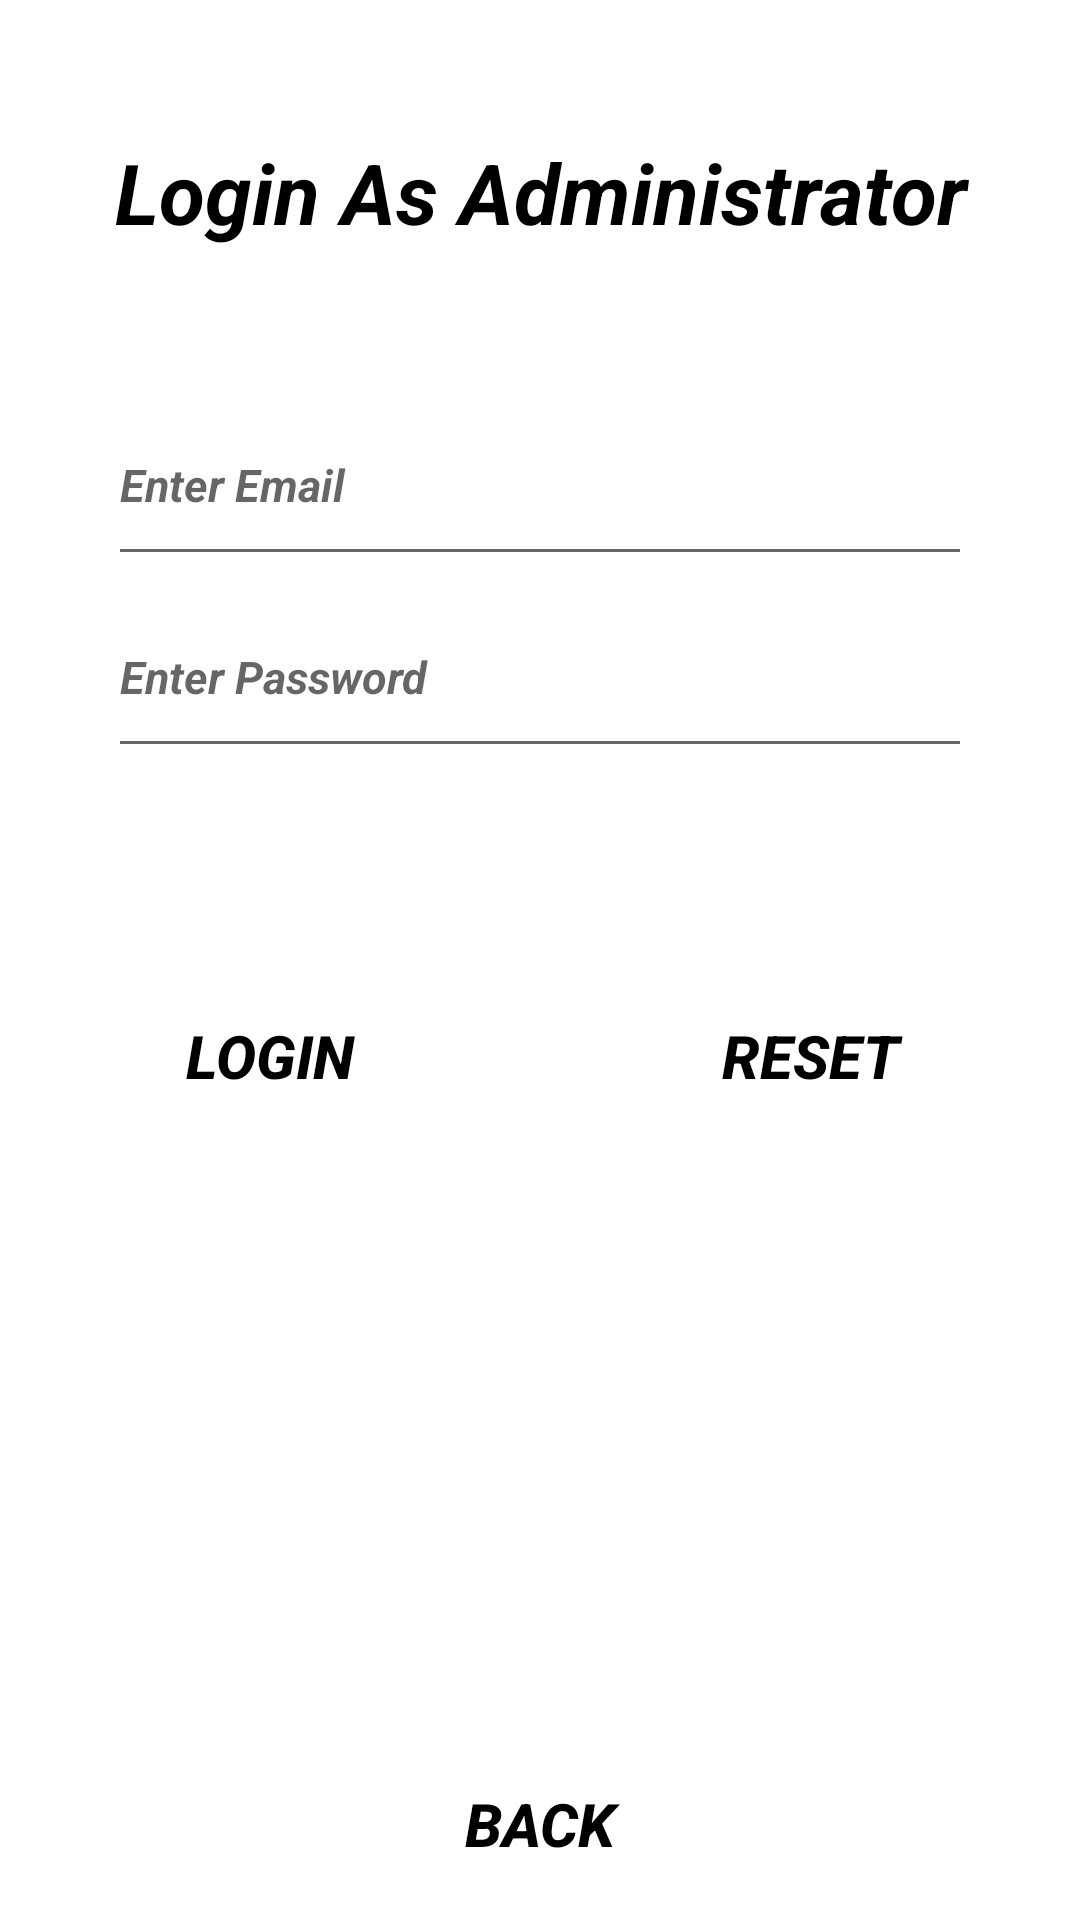

Layout XML and referenced resources for this Android screen:
<!-- AndroidManifest.xml: application theme Theme.NSBMAssist -->
<!-- res/layout/activity_log_admin.xml -->
<?xml version="1.0" encoding="utf-8"?>
<androidx.constraintlayout.widget.ConstraintLayout xmlns:android="http://schemas.android.com/apk/res/android"
    xmlns:app="http://schemas.android.com/apk/res-auto"
    xmlns:tools="http://schemas.android.com/tools"
    android:layout_width="match_parent"
    android:layout_height="match_parent"
    tools:context=".Activity.LogAdminActivity">

    <TextView
        android:layout_width="0dp"
        android:layout_height="0dp"
        android:text="@string/logBtn"
        android:textColor="@color/black"
        android:textSize="28sp"
        android:textStyle="bold|italic"
        app:layout_constraintStart_toStartOf="@id/guidelineFive"
        app:layout_constraintEnd_toStartOf="@id/guidelineEight"
        app:layout_constraintBottom_toTopOf="@id/guidelineOne"
        app:layout_constraintTop_toTopOf="parent"
        android:gravity="center"></TextView>

    <EditText
        android:id="@+id/logAdminMail"
        android:layout_width="0dp"
        android:layout_height="0dp"
        app:layout_constraintStart_toStartOf="@id/guidelineFive"
        app:layout_constraintEnd_toStartOf="@id/guidelineEight"
        app:layout_constraintBottom_toTopOf="@id/guidelineTwo"
        app:layout_constraintTop_toTopOf="@id/guidelineOne"
        android:hint="@string/usr"
        android:textColor="@color/black"
        android:textSize="15sp"
        android:textStyle="bold|italic"></EditText>


    <EditText
        android:id="@+id/logAdminPw"
        android:layout_width="0dp"
        android:layout_height="0dp"
        app:layout_constraintStart_toStartOf="@id/guidelineFive"
        app:layout_constraintEnd_toStartOf="@id/guidelineEight"
        app:layout_constraintBottom_toTopOf="@id/guidelineThree"
        app:layout_constraintTop_toTopOf="@id/guidelineTwo"
        android:inputType="textPassword"
        android:hint="@string/pw"
        android:textColor="@color/black"
        android:textSize="15sp"
        android:textStyle="bold|italic"></EditText>

    <Button
        android:id="@+id/btnLogAdmin"
        android:layout_width="0dp"
        android:layout_height="0dp"
        android:text="@string/lg"
        android:textStyle="bold|italic"
        android:textSize="20sp"
        android:textColor="@color/black"
        app:layout_constraintStart_toStartOf="@id/guidelineFive"
        app:layout_constraintEnd_toStartOf="@id/guidelineSix"
        app:layout_constraintBottom_toTopOf="@id/guidelineTen"
        app:layout_constraintTop_toTopOf="@id/guidelineNine"
        android:background="@android:color/transparent"></Button>

    <Button
        android:id="@+id/btnRstAdmin"
        android:layout_width="0dp"
        android:layout_height="0dp"
        android:text="@string/Rst"
        android:textStyle="bold|italic"
        android:textSize="20sp"
        android:textColor="@color/black"
        app:layout_constraintStart_toStartOf="@id/guidelineSeven"
        app:layout_constraintEnd_toStartOf="@id/guidelineEight"
        app:layout_constraintBottom_toTopOf="@id/guidelineTen"
        app:layout_constraintTop_toTopOf="@id/guidelineNine"
        android:background="@android:color/transparent"></Button>

    <Button
        android:id="@+id/btnBkLogAdmin"
        android:layout_width="0dp"
        android:layout_height="0dp"
        android:text="@string/bk"
        android:textStyle="bold|italic"
        android:textSize="20sp"
        android:textColor="@color/black"
        app:layout_constraintStart_toStartOf="@id/guidelineFive"
        app:layout_constraintEnd_toStartOf="@id/guidelineEight"
        app:layout_constraintBottom_toBottomOf="parent"
        app:layout_constraintTop_toTopOf="@id/guidelineFour"
        android:background="@android:color/transparent"></Button>


    <androidx.constraintlayout.widget.Guideline
        android:id="@+id/guidelineOne"
        android:layout_width="wrap_content"
        android:layout_height="wrap_content"
        android:orientation="horizontal"
        app:layout_constraintGuide_percent="0.2"  />

    <androidx.constraintlayout.widget.Guideline
        android:id="@+id/guidelineTwo"
        android:layout_width="wrap_content"
        android:layout_height="wrap_content"
        android:orientation="horizontal"
        app:layout_constraintGuide_percent="0.3" />

    <androidx.constraintlayout.widget.Guideline
        android:id="@+id/guidelineThree"
        android:layout_width="wrap_content"
        android:layout_height="wrap_content"
        android:orientation="horizontal"
        app:layout_constraintGuide_percent="0.4" />

    <androidx.constraintlayout.widget.Guideline
        android:id="@+id/guidelineFour"
        android:layout_width="wrap_content"
        android:layout_height="wrap_content"
        android:orientation="horizontal"
        app:layout_constraintGuide_percent="0.9" />

    <androidx.constraintlayout.widget.Guideline
        android:id="@+id/guidelineFive"
        android:layout_width="wrap_content"
        android:layout_height="wrap_content"
        android:orientation="vertical"
        app:layout_constraintGuide_percent="0.1" />

    <androidx.constraintlayout.widget.Guideline
        android:id="@+id/guidelineSix"
        android:layout_width="wrap_content"
        android:layout_height="wrap_content"
        android:orientation="vertical"
        app:layout_constraintGuide_percent="0.4" />

    <androidx.constraintlayout.widget.Guideline
        android:id="@+id/guidelineSeven"
        android:layout_width="wrap_content"
        android:layout_height="wrap_content"
        android:orientation="vertical"
        app:layout_constraintGuide_percent="0.6" />

    <androidx.constraintlayout.widget.Guideline
        android:id="@+id/guidelineEight"
        android:layout_width="wrap_content"
        android:layout_height="wrap_content"
        android:orientation="vertical"
        app:layout_constraintGuide_percent="0.9" />

    <androidx.constraintlayout.widget.Guideline
        android:id="@+id/guidelineNine"
        android:layout_width="wrap_content"
        android:layout_height="wrap_content"
        android:orientation="horizontal"
        app:layout_constraintGuide_percent="0.5" />

    <androidx.constraintlayout.widget.Guideline
        android:id="@+id/guidelineTen"
        android:layout_width="wrap_content"
        android:layout_height="wrap_content"
        android:orientation="horizontal"
        app:layout_constraintGuide_percent="0.6" />
</androidx.constraintlayout.widget.ConstraintLayout>
<!-- resources referenced by this layout -->
<resources>
  <color name="black">#FF000000</color>
  <string name="Rst">Reset</string>
  <string name="bk">Back</string>
  <string name="lg">Login</string>
  <string name="logBtn">Login As Administrator</string>
  <string name="pw">Enter Password</string>
  <string name="usr">Enter Email</string>
  <style name="Theme.NSBMAssist" parent="Theme.MaterialComponents.DayNight.DarkActionBar">
          
          <item name="colorPrimary">@color/mainGreen</item>
          <item name="colorPrimaryVariant">@color/mainGreen</item>
          <item name="colorOnPrimary">@color/white</item>
          
          <item name="colorSecondary">@color/teal_200</item>
          <item name="colorSecondaryVariant">@color/teal_700</item>
          <item name="colorOnSecondary">@color/black</item>
          
          <item name="android:statusBarColor" tools:targetApi="l">?attr/colorPrimaryVariant</item>
          
      </style>
  <color name="mainGreen">#35D624</color>
  <color name="white">#FFFFFFFF</color>
  <color name="teal_200">#FF03DAC5</color>
  <color name="teal_700">#FF018786</color>
</resources>
